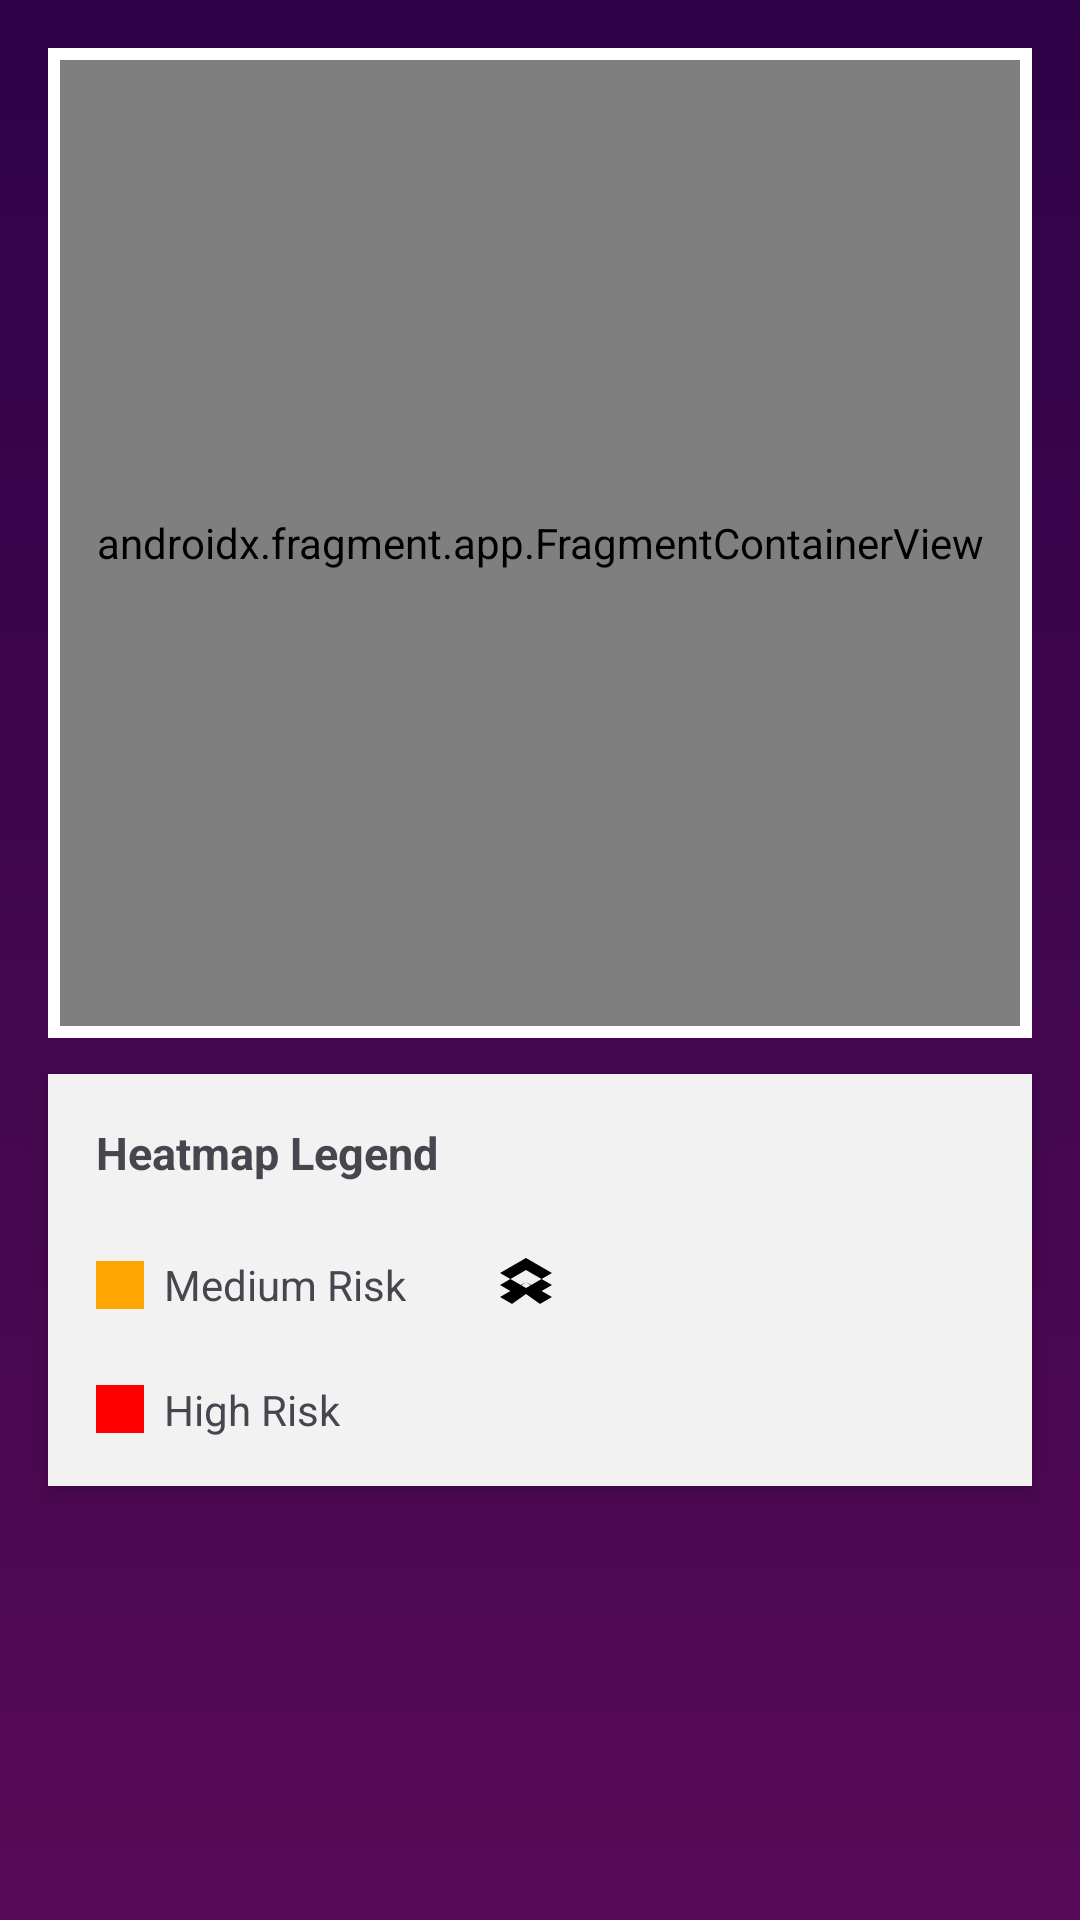

Here is an Android app screen rendered from its layout file. Give the layout XML and the strings, colors and styles it references.
<!-- AndroidManifest.xml: application theme Theme.BantayBeshie -->
<!-- res/layout/fragment_heatmap.xml -->
<?xml version="1.0" encoding="utf-8"?>
<androidx.constraintlayout.widget.ConstraintLayout
    xmlns:android="http://schemas.android.com/apk/res/android"
    xmlns:app="http://schemas.android.com/apk/res-auto"
    android:layout_width="match_parent"
    android:layout_height="match_parent"
    android:background="@drawable/bg_gradient">

    
    <FrameLayout
        android:id="@+id/mapContainer"
        android:layout_width="0dp"
        android:layout_height="330dp"
        android:layout_margin="16dp"
        android:padding="4dp"
        android:background="#FFFFFF"
        app:layout_constraintTop_toTopOf="parent"
        app:layout_constraintStart_toStartOf="parent"
        app:layout_constraintEnd_toEndOf="parent">

        <androidx.fragment.app.FragmentContainerView
            android:id="@+id/map"
            android:name="com.google.android.gms.maps.SupportMapFragment"
            android:layout_width="match_parent"
            android:layout_height="match_parent"/>
    </FrameLayout>

    
    <LinearLayout
        android:id="@+id/legend_card"
        android:layout_width="0dp"
        android:layout_height="wrap_content"
        android:orientation="vertical"
        android:padding="16dp"
        android:layout_marginStart="16dp"
        android:layout_marginEnd="16dp"
        android:layout_marginTop="12dp"
        android:elevation="4dp"
        android:background="#F2F2F2"
        app:layout_constraintTop_toBottomOf="@id/mapContainer"
        app:layout_constraintStart_toStartOf="parent"
        app:layout_constraintEnd_toEndOf="parent">

        <TextView
            android:text="Heatmap Legend"
            android:textStyle="bold"
            android:textSize="15sp"
            android:layout_width="wrap_content"
            android:layout_height="wrap_content"/>

        
        <LinearLayout
            android:orientation="horizontal"
            android:gravity="center_vertical"
            android:layout_width="match_parent"
            android:layout_height="wrap_content"
            android:layout_marginTop="10dp">

            <View
                android:layout_width="16dp"
                android:layout_height="16dp"
                android:background="#FFA500"/>

            <TextView
                android:text="  Medium Risk"
                android:layout_width="wrap_content"
                android:layout_height="wrap_content"/>

            <ImageView
                android:id="@+id/btn_toggle_heatmap"
                android:layout_width="48dp"
                android:layout_height="48dp"
                android:layout_marginLeft="16dp"
                android:padding="12dp"
                android:src="@drawable/ic_layers"/>
        </LinearLayout>

        
        <LinearLayout
            android:orientation="horizontal"
            android:gravity="center_vertical"
            android:layout_width="match_parent"
            android:layout_height="wrap_content"
            android:layout_marginTop="8dp">

            <View
                android:layout_width="16dp"
                android:layout_height="16dp"
                android:background="#FF0000"/>

            <TextView
                android:text="  High Risk"
                android:layout_width="wrap_content"
                android:layout_height="wrap_content"/>
        </LinearLayout>

    </LinearLayout>

</androidx.constraintlayout.widget.ConstraintLayout>
<!-- resources referenced by this layout -->
<resources>
  <!-- drawable bg_gradient (drawable) -->
  <shape xmlns:android="http://schemas.android.com/apk/res/android">
      <gradient
          android:startColor="#2E0249"
          android:endColor="#570A57"
          android:angle="270"/>
  </shape>
  <!-- drawable ic_layers (drawable) -->
  <vector xmlns:android="http://schemas.android.com/apk/res/android"
      android:width="24dp"
      android:height="24dp"
      android:viewportWidth="24"
      android:viewportHeight="24">
  
      <path
          android:fillColor="#000000"
          android:pathData="M12,3l8.66,5L12,13L3.34,8L12,3zM3.34,16l4,2.31L12,15l4.66,3.31l4,-2.31L12,11L3.34,16zM3.34,12l4,2.31L12,11l4.66,3.31l4,-2.31L12,7L3.34,12z"/>
  </vector>
  <style name="Theme.BantayBeshie" parent="Theme.Material3.DayNight.NoActionBar">
          <item name="colorPrimary">@color/md_theme_primary</item>
          <item name="colorSecondary">@color/md_theme_secondary</item>
          <item name="android:statusBarColor">@color/md_theme_primary</item>
          <item name="android:navigationBarColor">@color/md_theme_primary</item>
          <item name="android:windowBackground">@color/md_theme_background</item>
      </style>
  <color name="md_theme_primary">#7209B7</color>
  <color name="md_theme_secondary">#3A0CA3</color>
  <color name="md_theme_background">#121212</color>
</resources>
